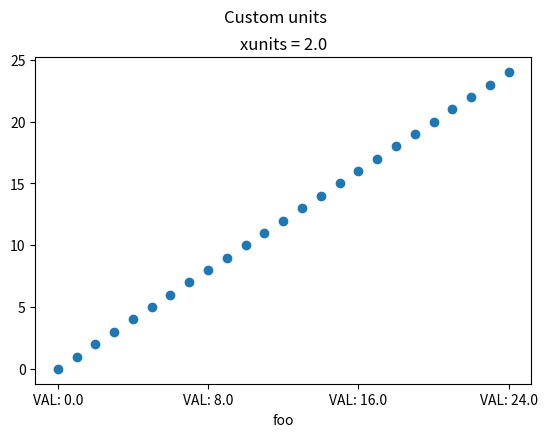

Recreate this plot in Python. (Note: this script raises an exception after producing the figure.)
import matplotlib.pyplot as plt
import numpy as np
import matplotlib.ticker as ticker
import matplotlib.units as units

class Foo:
    def __init__(self, val, unit=1.0):
        self.unit = unit
        self._val = val * unit

    def value(self, unit):
        if unit is None:
            unit = self.unit
        return self._val / unit


class FooConverter(units.ConversionInterface):
    @staticmethod
    def axisinfo(unit, axis):
        if unit == 1.0 or unit == 2.0:
            return units.AxisInfo(
                majloc=ticker.IndexLocator(8, 0),
                majfmt=ticker.FormatStrFormatter("VAL: %s"),
                label='foo',
            )
        else:
            return None

    @staticmethod
    def convert(obj, unit, axis):
        if np.iterable(obj):
            return [o.value(unit) for o in obj]
        else:
            return obj.value(unit)

    @staticmethod
    def default_units(x, axis):
        if np.iterable(x):
            for thisx in x:
                return thisx.unit
        else:
            return x.unit


units.registry[Foo] = FooConverter()

x = [Foo(val, 1.0) for val in range(0, 50, 2)]
y = [i for i in range(len(x))]

fig, ax2 = plt.subplots()
fig.suptitle("Custom units")
fig.subplots_adjust(bottom=0.2)

ax2.plot(x, y, 'o', xunits=2.0)
ax2.set_title("xunits = 2.0")
ax2.tick_params(axis='x', rotation=30, rotation_mode='xtick')

plt.show()
